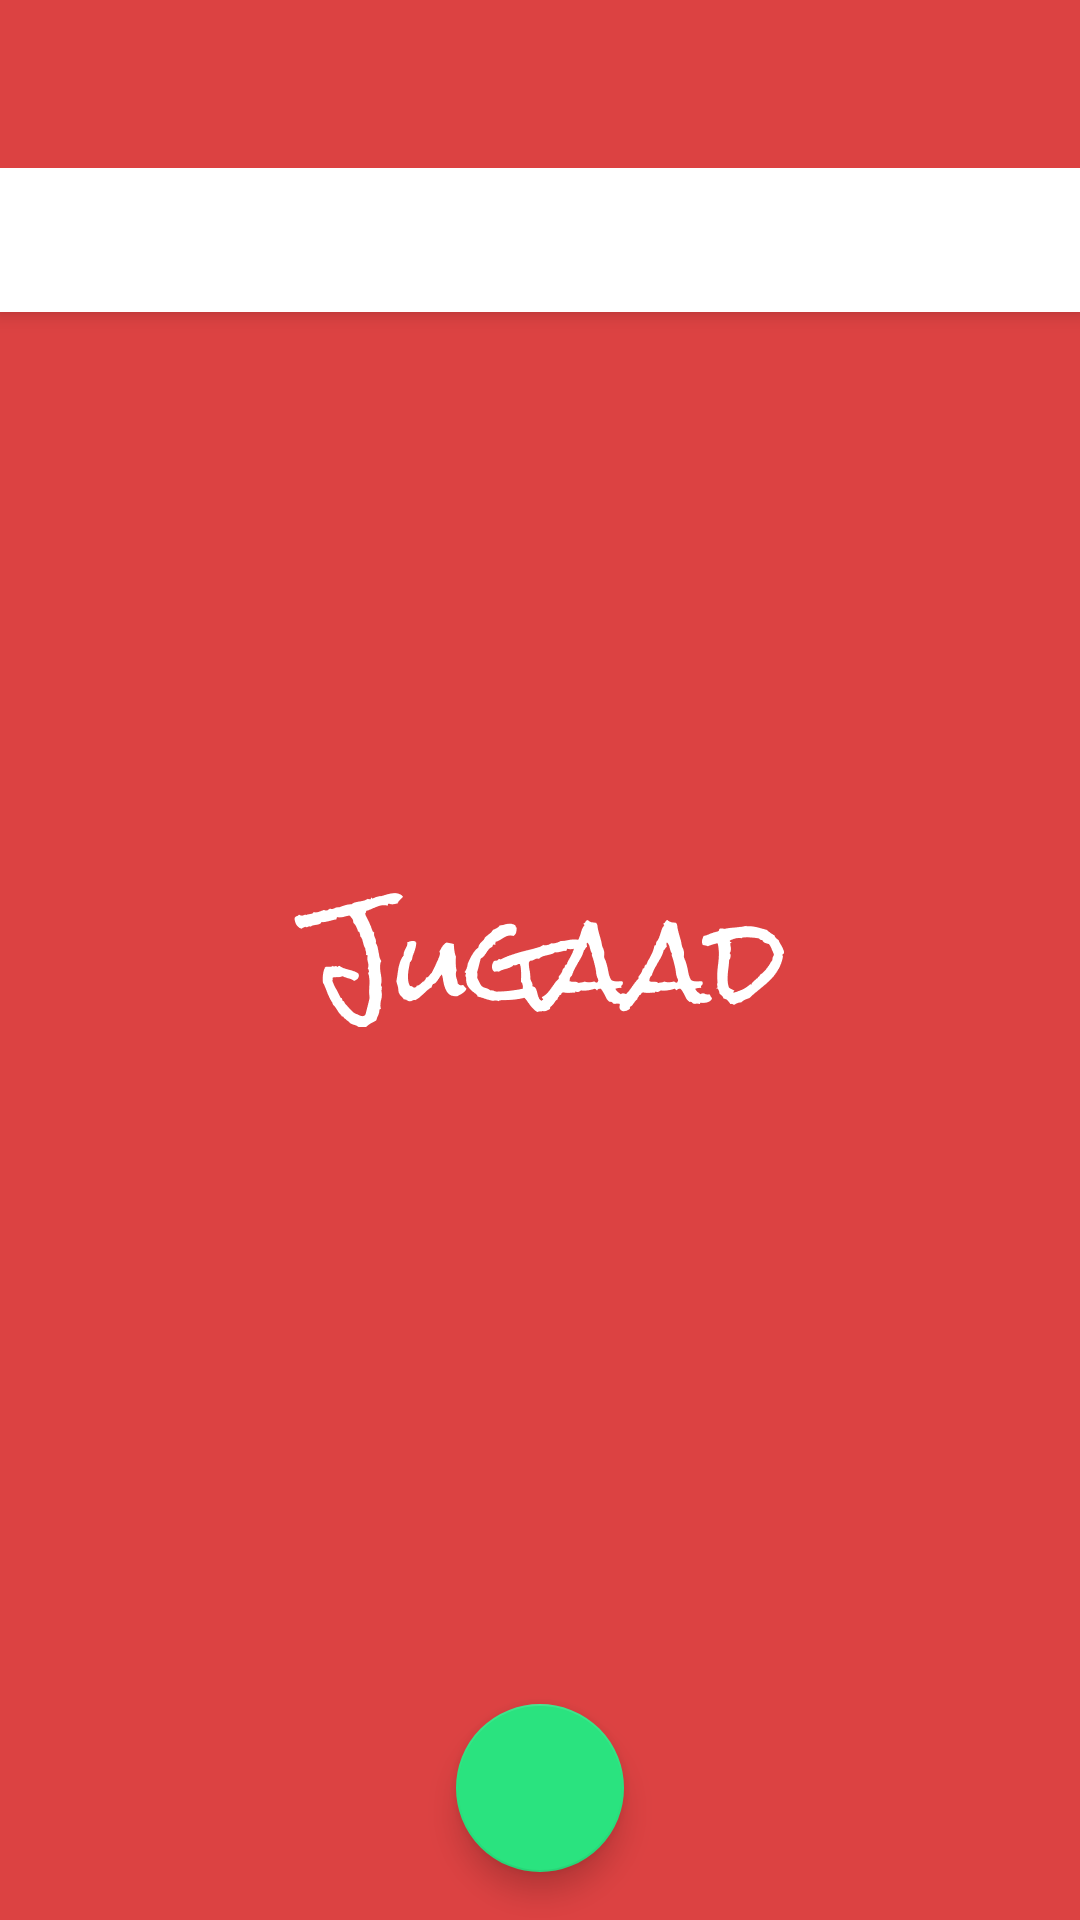

Reconstruct the res/layout file that produces this screen, plus the resources it refers to.
<!-- AndroidManifest.xml: application theme SplashTheme -->
<!-- res/layout/activity_main.xml -->
<?xml version="1.0" encoding="utf-8"?>
<layout xmlns:app="http://schemas.android.com/apk/res-auto"
    xmlns:tools="http://schemas.android.com/tools"
    xmlns:android="http://schemas.android.com/apk/res/android">

    <androidx.coordinatorlayout.widget.CoordinatorLayout
        android:layout_width="match_parent"
        android:layout_height="match_parent"
        tools:context=".HomeActivity">

        <com.google.android.material.appbar.AppBarLayout
            android:layout_width="match_parent"
            android:layout_height="wrap_content">

            <androidx.appcompat.widget.Toolbar
                android:id="@+id/toolbar"
                android:layout_width="match_parent"
                android:layout_height="wrap_content"
                android:background="?attr/colorPrimary"
                android:minHeight="?attr/actionBarSize"
                android:theme="?attr/actionBarTheme"
                app:titleTextColor="@color/white" />

            <com.google.android.material.tabs.TabLayout
                android:id="@+id/tabs"
                android:layout_width="match_parent"
                android:layout_height="match_parent"
                app:tabBackground="?colorPrimary"
                app:tabIndicatorColor="@color/lightGrey"
                app:tabTextColor="@color/tab_text_color"/>
        </com.google.android.material.appbar.AppBarLayout>

        <androidx.viewpager2.widget.ViewPager2
            android:id="@+id/viewPager"
            android:layout_width="match_parent"
            android:layout_height="match_parent"
            app:layout_behavior="com.google.android.material.appbar.AppBarLayout$ScrollingViewBehavior">

        </androidx.viewpager2.widget.ViewPager2>

        <com.google.android.material.floatingactionbutton.FloatingActionButton
            android:id="@+id/take_picture"
            android:layout_width="wrap_content"
            android:layout_height="wrap_content"
            android:layout_gravity="bottom|center_horizontal"
            android:layout_marginBottom="16dp"
            android:clickable="true"
            android:focusable="true"
            app:srcCompat="@drawable/ic_baseline_camera_alt_24"
            android:contentDescription="@string/take_a_picture" />

    </androidx.coordinatorlayout.widget.CoordinatorLayout>
</layout>
<!-- resources referenced by this layout -->
<resources>
  <color name="lightGrey">#DEDEDE</color>
  <color name="white">#F9F9F9</color>
  <string name="take_a_picture">Take a Picture</string>
  <style name="SplashTheme" parent="Theme.OnlineExamJugaad">
          <item name="android:windowBackground">@drawable/splash_background</item>
      </style>
  <style name="Theme.OnlineExamJugaad" parent="Theme.MaterialComponents.DayNight.NoActionBar">
          
          <item name="colorPrimary">@color/red</item>
          <item name="colorPrimaryVariant">@color/red</item>
          <item name="colorOnPrimary">@color/white</item>
          
          <item name="colorSecondary">@color/green</item>
          <item name="colorSecondaryVariant">@color/green</item>
          <item name="colorOnSecondary">@color/black</item>
          
          <item name="android:statusBarColor" tools:targetApi="l">?attr/colorPrimaryVariant</item>
          
          <item name="android:windowLightStatusBar" tools:targetApi="m">false</item>
      </style>
  <!-- drawable splash_background (drawable) -->
  <?xml version="1.0" encoding="utf-8"?>
  <layer-list xmlns:android="http://schemas.android.com/apk/res/android">
      <item>
          <color android:color="@color/red"/>
      </item>
      <item>
          <bitmap android:gravity="center" android:src="@drawable/jugaad"/>
      </item>
  </layer-list>
  <color name="red">#FFDC4242</color>
  <color name="green">#FF2AE37F</color>
  <color name="black">#3F3F3F</color>
  <!-- drawable jugaad: png bitmap (drawable-mdpi, 2267 bytes) -->
</resources>
